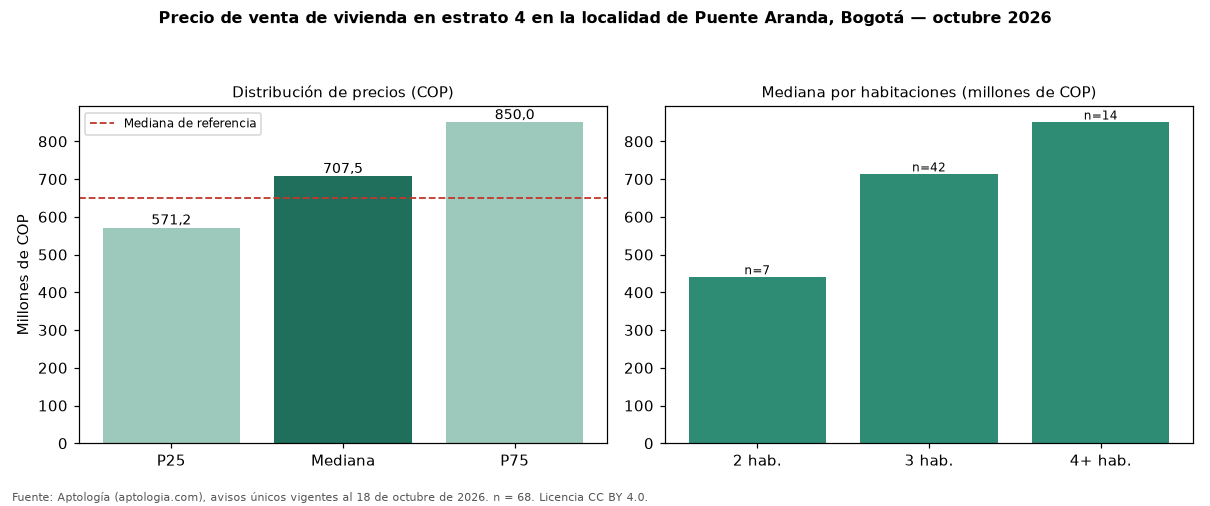

Source data for this figure (header and first rows):
seccion, metrica, valor_cop, n
precio, p25, 571250000, 68
precio, mediana, 707500000, 68
precio, p75, 850000000, 68
cop_por_m2, p25, 6713077, 68
cop_por_m2, mediana, 7833333, 68
cop_por_m2, p75, 9264428, 68
area, area_mediana_m2, 90.0, 68
habitaciones, 1, 305000000, 4
habitaciones, 2, 440000000, 7
habitaciones, 3, 712500000, 42
habitaciones, 4+, 850000000, 14
administracion, mediana, 540000, 51
estrato, moda, 4, 
parqueadero, porcentaje_con_parqueadero, 86.8, 68
referencia, mediana_referencia, 650000000, 907
referencia, mediana_cop_por_m2_referencia, 5385735, 907
